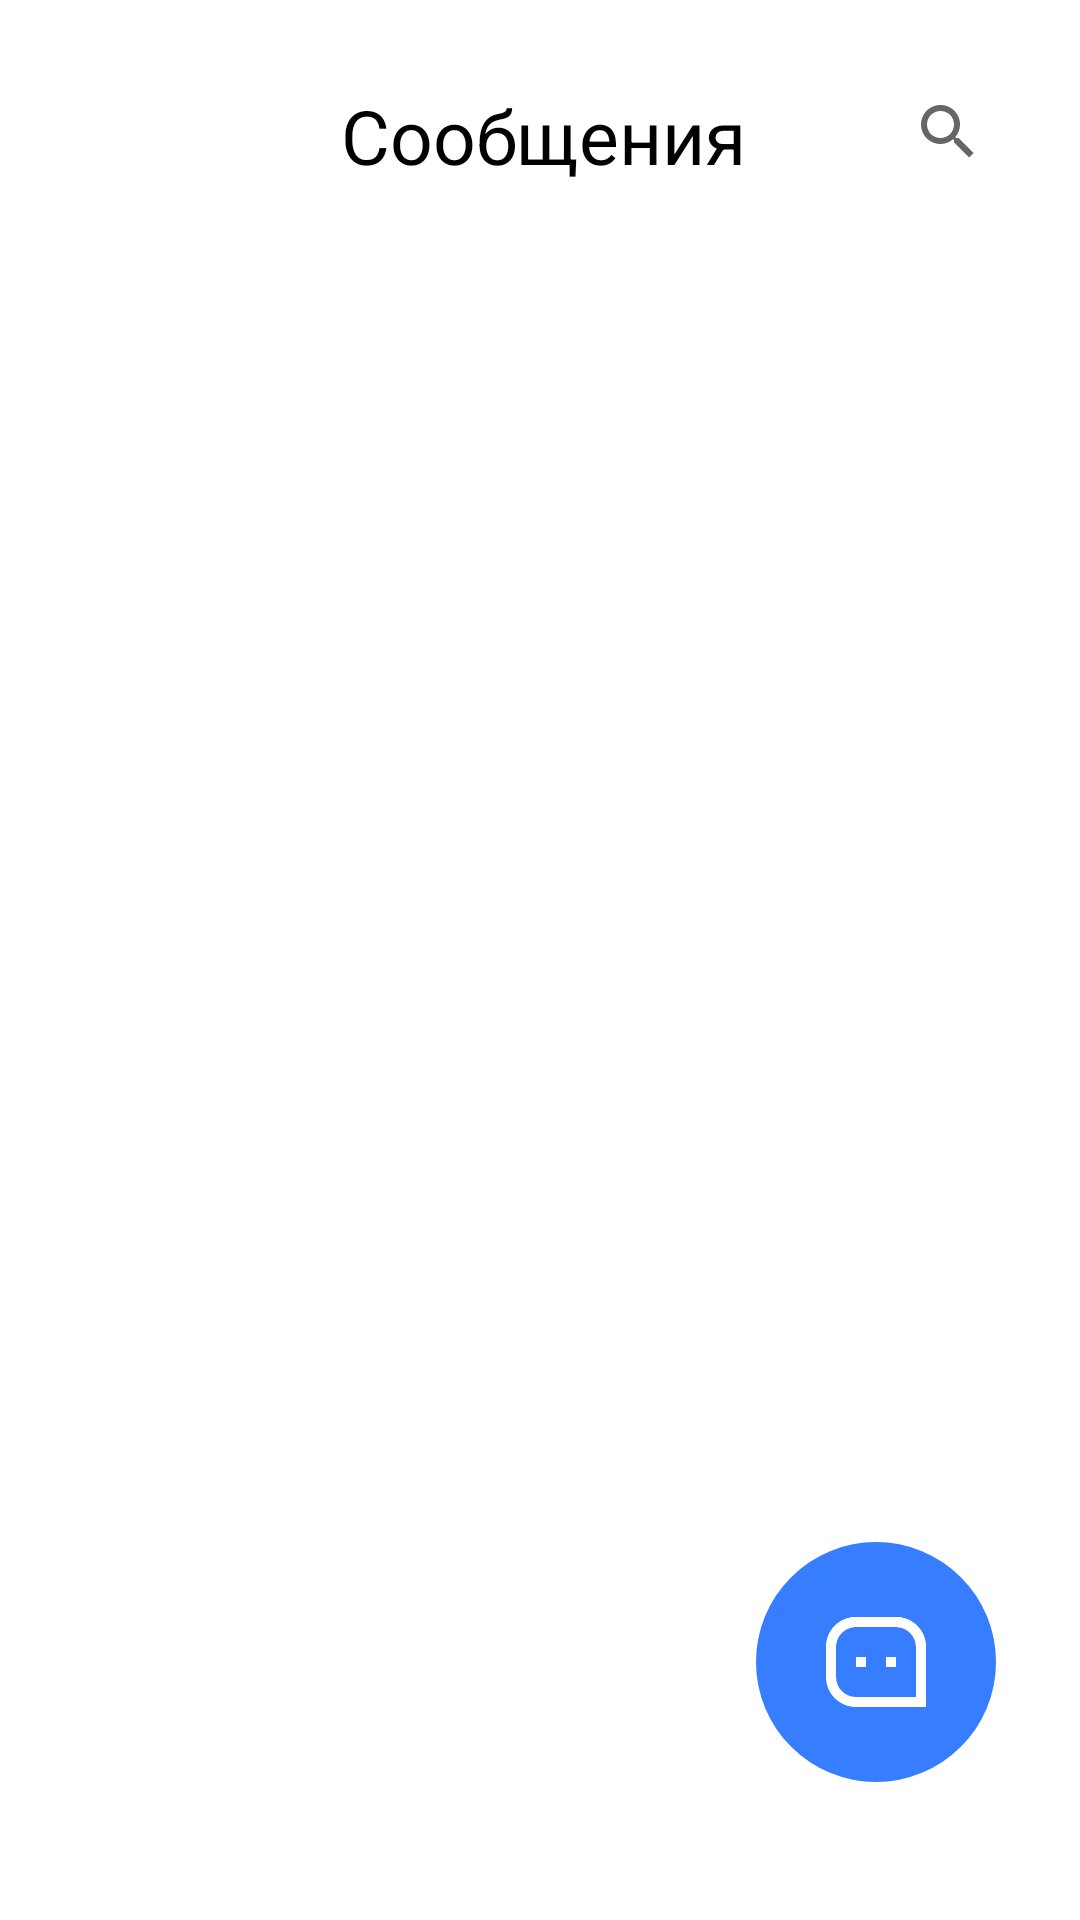

This screen was rendered from an Android layout file. Write that file and the resources it references.
<!-- AndroidManifest.xml: application theme AppTheme -->
<!-- res/layout/chat.xml -->
<?xml version="1.0" encoding="utf-8"?>
<layout xmlns:android="http://schemas.android.com/apk/res/android"
    xmlns:app="http://schemas.android.com/apk/res-auto"
    xmlns:tools="http://schemas.android.com/tools">

    <data>
        <variable
            name="viewModel"
            type="com.example.gotalk.viewmodel.ChatViewModel" />
    </data>

    <androidx.constraintlayout.widget.ConstraintLayout
        android:layout_width="match_parent"
        android:layout_height="match_parent">

        <ImageView
            android:id="@+id/avatar"
            android:layout_width="50dp"
            android:layout_height="50dp"
            android:layout_marginStart="20dp"
            android:layout_marginTop="20dp"
            android:src="@{viewModel.user.avatar}"
            app:layout_constraintStart_toStartOf="parent"
            app:layout_constraintTop_toTopOf="parent"
            tools:ignore="ContentDescription" />

        <TextView
            android:id="@+id/labelChat"
            android:layout_width="wrap_content"
            android:layout_height="wrap_content"
            android:text="@string/dialogs"
            android:textSize="25sp"
            app:layout_constraintBottom_toBottomOf="@id/avatar"
            app:layout_constraintEnd_toStartOf="@id/searchView"
            app:layout_constraintStart_toEndOf="@id/avatar"
            app:layout_constraintTop_toTopOf="@id/avatar" />

        <androidx.appcompat.widget.SearchView
            android:id="@+id/searchView"
            android:layout_width="wrap_content"
            android:layout_height="wrap_content"
            android:layout_marginTop="20dp"
            android:layout_marginEnd="20dp"
            app:layout_constraintEnd_toEndOf="parent"
            app:layout_constraintTop_toTopOf="parent" />

        <androidx.recyclerview.widget.RecyclerView
            android:id="@+id/chatRecycler"
            android:layout_width="match_parent"
            android:layout_height="wrap_content"
            android:layout_marginStart="28dp"
            android:layout_marginTop="24dp"
            android:layout_marginEnd="28dp"
            app:layoutManager="androidx.recyclerview.widget.LinearLayoutManager"
            app:layout_constraintTop_toBottomOf="@id/searchView" />

        <ImageView
            android:id="@+id/addDialog"
            android:layout_width="80dp"
            android:layout_height="80dp"
            android:layout_marginEnd="28dp"
            android:layout_marginBottom="46dp"
            android:background="@drawable/circle_background"
            android:backgroundTint="@color/colorPrimary"
            android:scaleType="centerInside"
            android:src="@drawable/ic_message"
            app:layout_constraintBottom_toBottomOf="parent"
            app:layout_constraintEnd_toEndOf="parent"
            tools:ignore="ContentDescription" />
    </androidx.constraintlayout.widget.ConstraintLayout>
</layout>
<!-- resources referenced by this layout -->
<resources>
  <color name="colorPrimary">#377DFF</color>
  <!-- drawable circle_background (drawable) -->
  <?xml version="1.0" encoding="utf-8"?>
  <shape xmlns:android="http://schemas.android.com/apk/res/android"
      android:shape="oval">
      <size
          android:width="1dp"
          android:height="1dp" />
      <solid android:color="@color/light_blue" />
  </shape>
  <!-- drawable ic_message: vector/xml drawable (drawable, 2250 chars, omitted) -->
  <string name="dialogs">Сообщения</string>
  <style name="AppTheme" parent="Theme.AppCompat.Light.NoActionBar">
          
          <item name="colorPrimary">@color/colorPrimary</item>
          <item name="colorPrimaryDark">@color/colorPrimaryDark</item>
          <item name="colorAccent">@color/gray</item>
          <item name="android:background">@android:color/white</item>
          <item name="android:textColor">@color/black</item>
      </style>
  <color name="colorPrimaryDark">#3700B3</color>
  <!-- not gathered from this repository: default colours our renderer supplied (Android Studio template values) -->
  <color name="black">#FF000000</color>
</resources>
